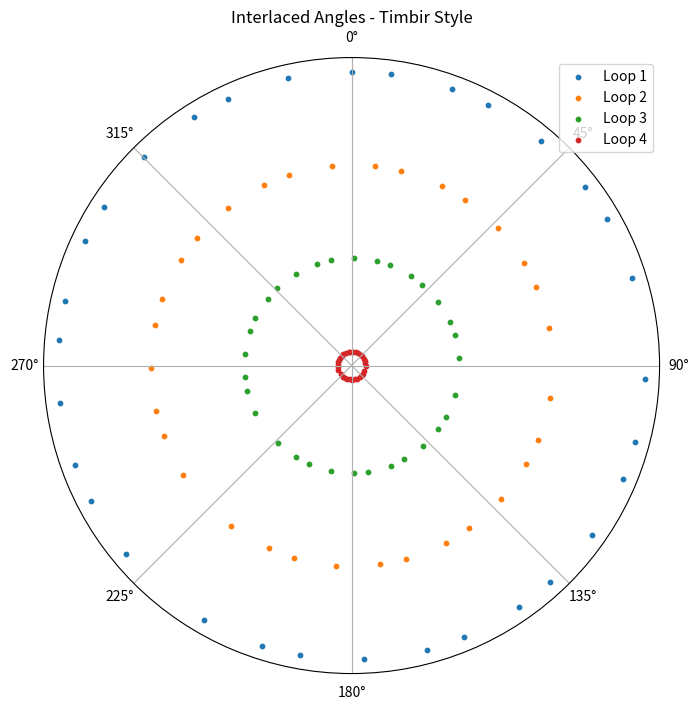
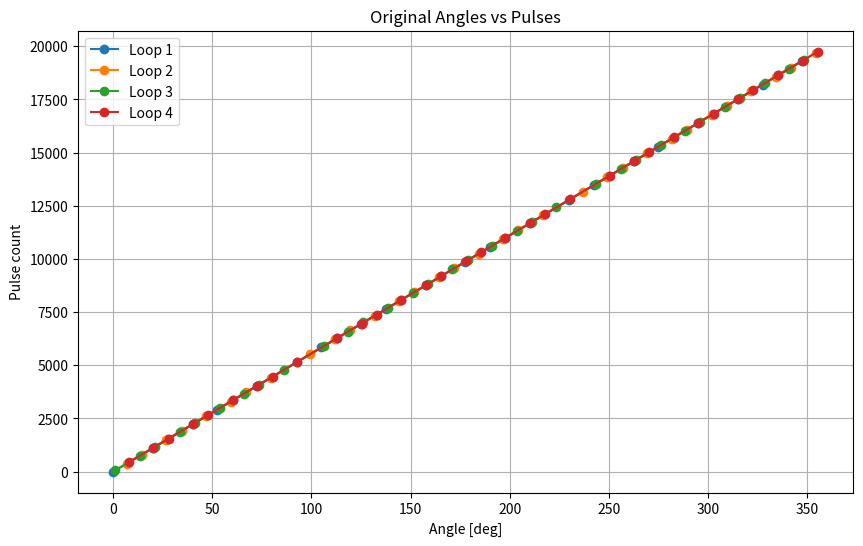
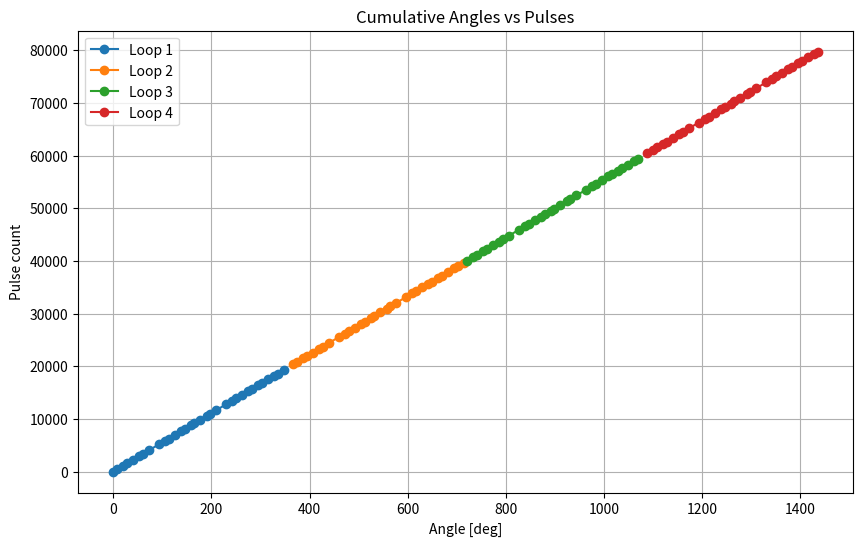
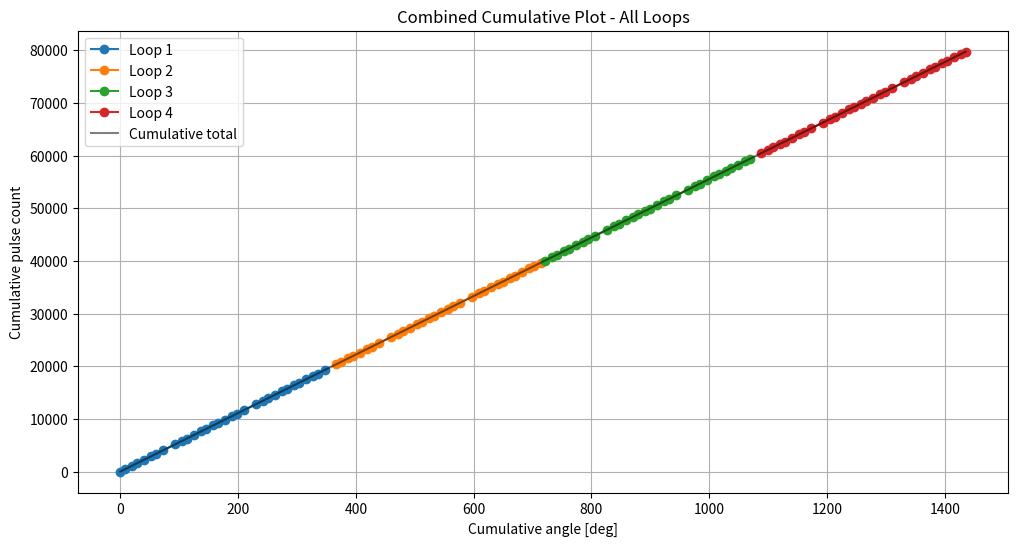

Write the Python code that produced these figures, in order.
'''
genera angoli interlacciati a path golden angle
stamap tab angoli semplici e cumulativi per loop
coverte angoli in pulses
grafici su base Timbir

fibonacci_offset= [( k loop / (numero totale di angoli da generare in ogni ciclo +1 ) ] * 360 * 1.618

l'offset basato sulla sequenza di Fibonacci viene aggiunto agli angoli del loop precedente
creando una nuova serie di angoli distribuiti uniformemente
'''

import numpy as np
import matplotlib.pyplot as plt

PSOCountsPerRotation = 20000  # numero di impulsi per rotaz completa
# -----------------------------------
# angoli interlacciati
# -----------------------------------
def generate_interlaced_angles(rotation_start=0.0,
                               rotation_stop=360.0,
                               num_angles=32,
                               K_interlace=4):
    '''golden angle + fibo shift'''
    golden_angle = 360 * (3 - np.sqrt(5)) / 2  # Golden Angle ≈ 111.246°

    angles_all = []

    # 1 loop: golden angle
    angles = np.zeros(num_angles)
    for i in range(num_angles):
        angles[i] = (rotation_start + i * golden_angle) % 360
    angles_all.append(np.sort(angles))

    # K-loop : shift basato su fibo
    for k in range(1, K_interlace):
        fib_offset = (np.round((k / (num_angles + 1)) * 360 * (np.sqrt(5) - 1) / 2, 5)) % 360
        new_angles = (angles_all[0] + fib_offset) % 360   # **
        angles_all.append(np.sort(new_angles))

    return angles_all

# -----------------------------------
# tabella che mostra angoli per ogni loop
# -----------------------------------
def print_angles_table(angles_all):
    print(f"{'Index':>5}", end='')
    for k in range(len(angles_all)):
        print(f"{f'Loop {k + 1}':>12}", end='')
    print()

    num_angles = len(angles_all[0])
    for i in range(num_angles):
        print(f"{i:5}", end='')
        for k in range(len(angles_all)):
            print(f"{angles_all[k][i]:12.3f}", end='')
        print()

# -----------------------------------
# angoli cumulativi per loop
# -----------------------------------
def print_cumulative_angles_table(angles_all):
    print(f"{'Index':>5}", end='')
    for k in range(len(angles_all)):
        print(f"{f'Loop {k + 1}':>15}", end='')
    print()

    num_angles = len(angles_all[0])
    cumulative_loops = [angles_all[0].copy()]

    for k in range(1, len(angles_all)):
        prev_max = cumulative_loops[k - 1].max()
        cumulative_angles = angles_all[k] + np.ceil(prev_max / 360) * 360
        cumulative_loops.append(cumulative_angles)

    for i in range(num_angles):
        print(f"{i:5}", end='')
        for k in range(len(cumulative_loops)):
            print(f"{cumulative_loops[k][i]:15.3f}", end='')
        print()

    return cumulative_loops

# -----------------------------------
# Plot tipo Timbir
# -----------------------------------
def plot_interlaced_circles(angles_all):
    K_interlace = len(angles_all)
    plt.figure(figsize=(8, 8))
    ax = plt.subplot(111, polar=True)
    for k, angles in enumerate(angles_all):
        radius = 1 + (K_interlace - 1 - k) * 0.3
        theta = np.deg2rad(angles)
        r = np.full_like(theta, radius)
        ax.scatter(theta, r, label=f'Loop {k + 1}', s=10)
    ax.set_rticks([])
    ax.set_theta_zero_location('N')
    ax.set_theta_direction(-1)
    ax.set_title("Interlaced Angles - Timbir Style")
    ax.legend(loc='upper right')
    plt.show()

# -----------------------------------
# conversione angoli in pulsazioni
# -----------------------------------
def convert_angles_to_pulses(angles_all, description=""):
    pulses_per_degree = PSOCountsPerRotation / 360.0
    pulses_loops = []
    print(f"\n--- Conversione in pulsazioni: {description} ---")
    for loop_idx, angles in enumerate(angles_all):
        pulse_counts = np.round(angles * pulses_per_degree).astype(int)
        pulses_loops.append(pulse_counts)
        actual_angles = pulse_counts / pulses_per_degree
        angular_error = actual_angles - angles

        print(f"\nLoop {loop_idx + 1}:")
        print(f"{'Target [deg]':>12} | {'Pulse':>5} | {'Actual [deg]':>12} | {'Error [deg]':>12}")
        print("-" * 50)
        for a, p, act, err in zip(angles, pulse_counts, actual_angles, angular_error):
            print(f"{a:12.3f} | {p:5d} | {act:12.6f} | {err:12.6f}")
    return pulses_loops

# -----------------------------------
# Plot angoli vs pulsazioni
# -----------------------------------
def plot_angles_vs_pulses(angles_all, pulses_all, title="Angles vs Pulses"):
    plt.figure(figsize=(10, 6))
    for k, (angles, pulses) in enumerate(zip(angles_all, pulses_all)):
        plt.plot(angles, pulses, 'o-', label=f'Loop {k + 1}')
    plt.xlabel("Angle [deg]")
    plt.ylabel("Pulse count")
    plt.title(title)
    plt.grid(True)
    plt.legend()
    plt.show()

# -----------------------------------
# Plot combinato cumulativo angoli vs pulsazioni
# -----------------------------------
def plot_combined_cumulative(angles_cumulative, pulses_cumulative):
    plt.figure(figsize=(12, 6))
    for k, (angles, pulses) in enumerate(zip(angles_cumulative, pulses_cumulative)):
        plt.plot(angles, pulses, 'o-', label=f'Loop {k + 1}')
    # Linea cumulativa totale
    all_angles = np.concatenate(angles_cumulative)
    all_pulses = np.concatenate(pulses_cumulative)
    sort_idx = np.argsort(all_angles)
    plt.plot(all_angles[sort_idx], all_pulses[sort_idx], 'k-', alpha=0.5, label='Cumulative total')
    plt.xlabel("Cumulative angle [deg]")
    plt.ylabel("Cumulative pulse count")
    plt.title("Combined Cumulative Plot - All Loops")
    plt.grid(True)
    plt.legend()
    plt.show()

# -----------------------------------
# ESEMPIO DI UTILIZZO ORDINATO
# -----------------------------------
angles_list = generate_interlaced_angles(num_angles=32, K_interlace=4)

print("\n--- Tabella angoli originali ---")
print_angles_table(angles_list)

print("\n--- Tabella cumulativa ---")
cumulative_loops = print_cumulative_angles_table(angles_list)

# Conversione in pulsazioni
pulses_list = convert_angles_to_pulses(angles_list, description="Original angles")
pulses_cumulative = convert_angles_to_pulses(cumulative_loops, description="Cumulative angles")

# Plot
plot_interlaced_circles(angles_list)
plot_angles_vs_pulses(angles_list, pulses_list, title="Original Angles vs Pulses")
plot_angles_vs_pulses(cumulative_loops, pulses_cumulative, title="Cumulative Angles vs Pulses")
plot_combined_cumulative(cumulative_loops, pulses_cumulative)
